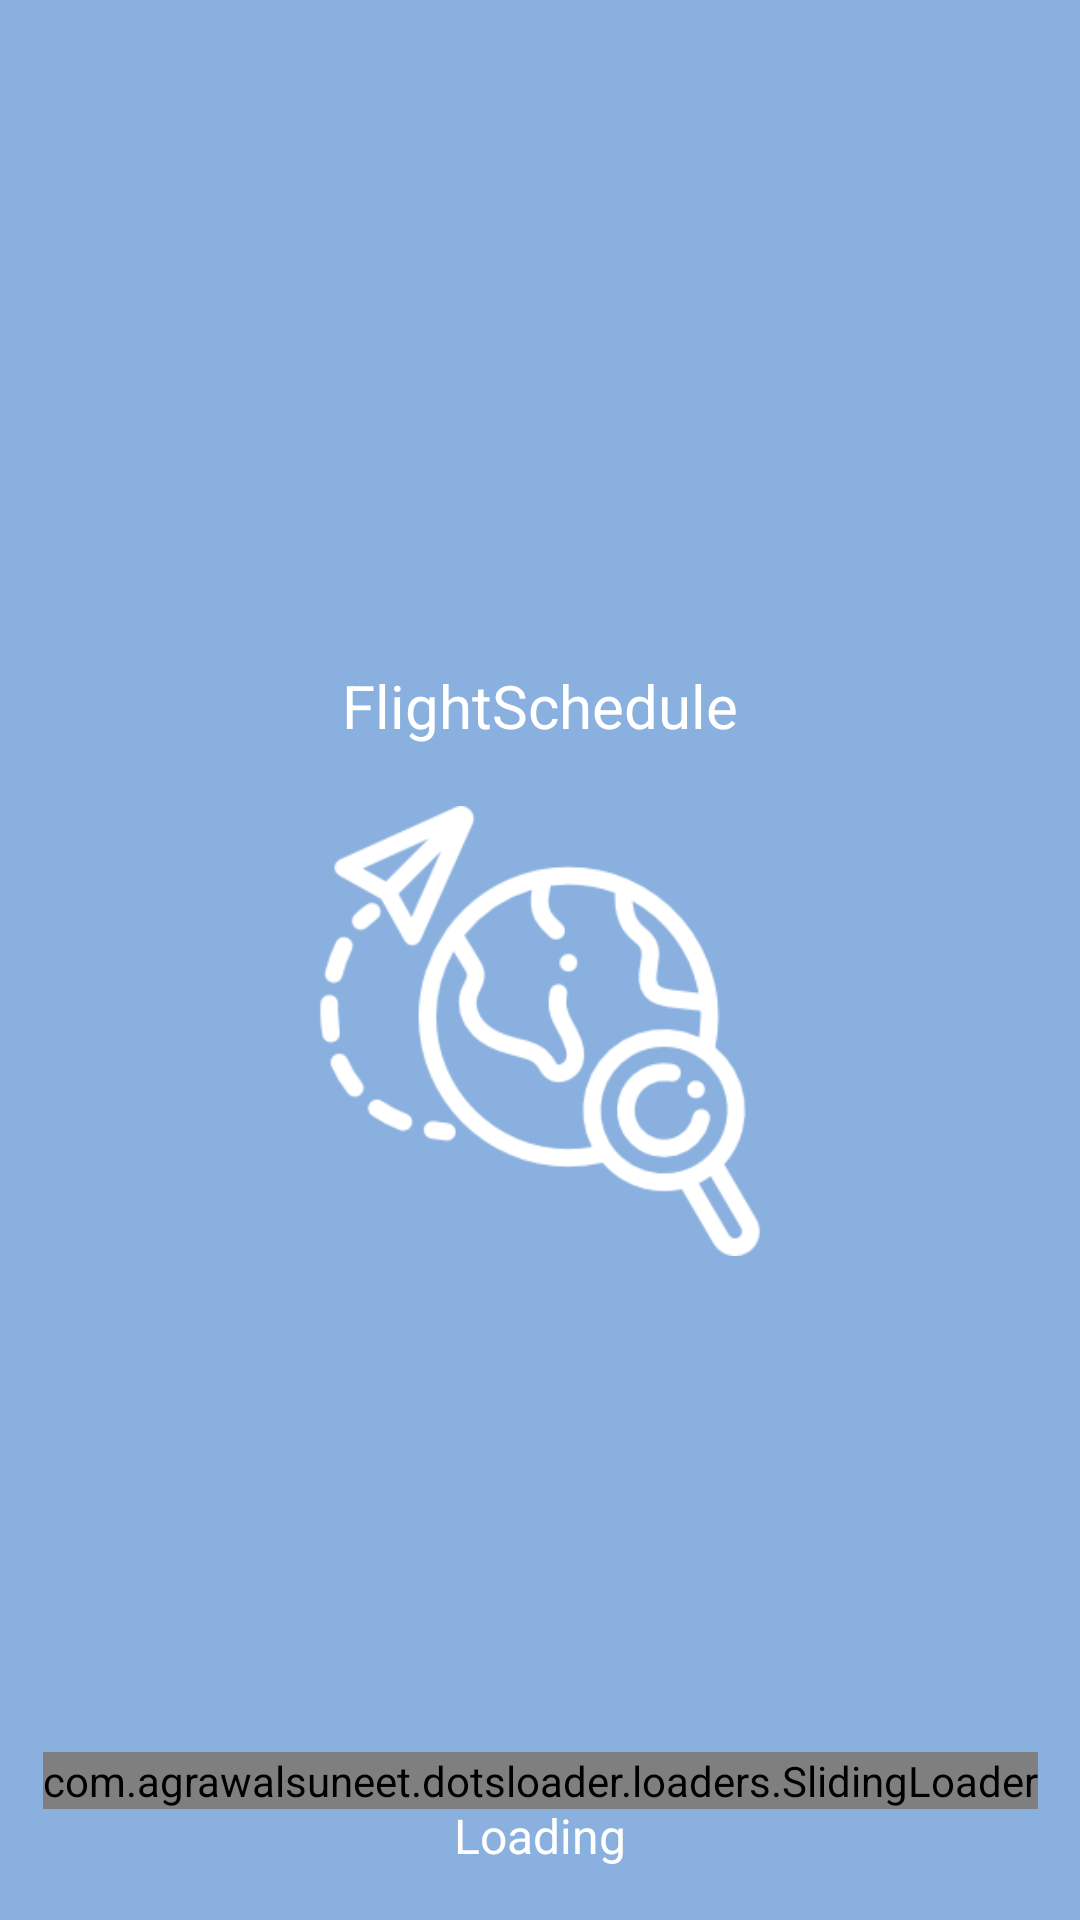

This screen was rendered from an Android layout file. Write that file and the resources it references.
<!-- AndroidManifest.xml: application theme AppTheme -->
<!-- res/layout/activity_splash.xml -->
<?xml version="1.0" encoding="utf-8"?>
<android.support.constraint.ConstraintLayout xmlns:android="http://schemas.android.com/apk/res/android"
    xmlns:app="http://schemas.android.com/apk/res-auto"
    android:layout_width="match_parent"
    android:layout_height="match_parent"
    android:background="@color/colorPrimary">


    <TextView
        android:id="@+id/app_name"
        android:layout_width="wrap_content"
        android:layout_height="wrap_content"
        android:gravity="center"
        android:text="@string/app_name"
        android:textColor="@color/white"
        android:textSize="20sp"
        app:layout_constraintBottom_toTopOf="@+id/logo"
        app:layout_constraintEnd_toEndOf="parent"
        app:layout_constraintStart_toStartOf="parent"
        app:layout_constraintTop_toTopOf="parent"
        app:layout_constraintVertical_chainStyle="packed" />

    <ImageView
        android:id="@+id/logo"
        android:layout_width="150dp"
        android:layout_height="wrap_content"
        android:adjustViewBounds="true"
        android:src="@drawable/logo"
        android:layout_marginTop="20dp"
        app:layout_constraintBottom_toBottomOf="parent"
        app:layout_constraintEnd_toEndOf="parent"
        app:layout_constraintStart_toStartOf="parent"
        app:layout_constraintTop_toBottomOf="@+id/app_name" />

    <com.agrawalsuneet.dotsloader.loaders.SlidingLoader
        android:id="@+id/loader"
        android:layout_width="wrap_content"
        android:layout_height="wrap_content"
        app:layout_constraintEnd_toEndOf="parent"
        app:layout_constraintStart_toStartOf="parent"
        app:layout_constraintTop_toTopOf="@+id/loading"
        app:slidingloader_animDur="2000"
        app:slidingloader_distanceToMove="12"
        app:slidingloader_dotsDist="5dp"
        app:slidingloader_dotsRadius="3dp"
        app:slidingloader_firstDotColor="@color/white"
        app:slidingloader_secondDotColor="@color/white"
        app:slidingloader_thirdDotColor="@color/white" />

    <TextView
        android:id="@+id/loading"
        android:layout_width="wrap_content"
        android:layout_height="?attr/actionBarSize"
        android:layout_marginTop="10dp"
        android:gravity="center"
        android:text="@string/loading"
        android:textColor="@color/white"
        android:textSize="16sp"
        app:layout_constraintBottom_toBottomOf="parent"
        app:layout_constraintEnd_toEndOf="parent"
        app:layout_constraintStart_toStartOf="parent" />
</android.support.constraint.ConstraintLayout>
<!-- resources referenced by this layout -->
<resources>
  <color name="colorPrimary">#89B0DE</color>
  <color name="white">#ffffff</color>
  <!-- drawable logo: png bitmap (drawable-nodpi, 10176 bytes) -->
  <string name="app_name">FlightSchedule</string>
  <string name="loading">Loading</string>
  <style name="AppTheme" parent="Theme.AppCompat.Light.DarkActionBar">
          
          <item name="colorPrimary">@color/colorPrimary</item>
          <item name="colorPrimaryDark">@color/colorPrimary</item>
          <item name="colorAccent">@color/colorAccent</item>
      </style>
  <color name="colorAccent">#244D76</color>
</resources>
